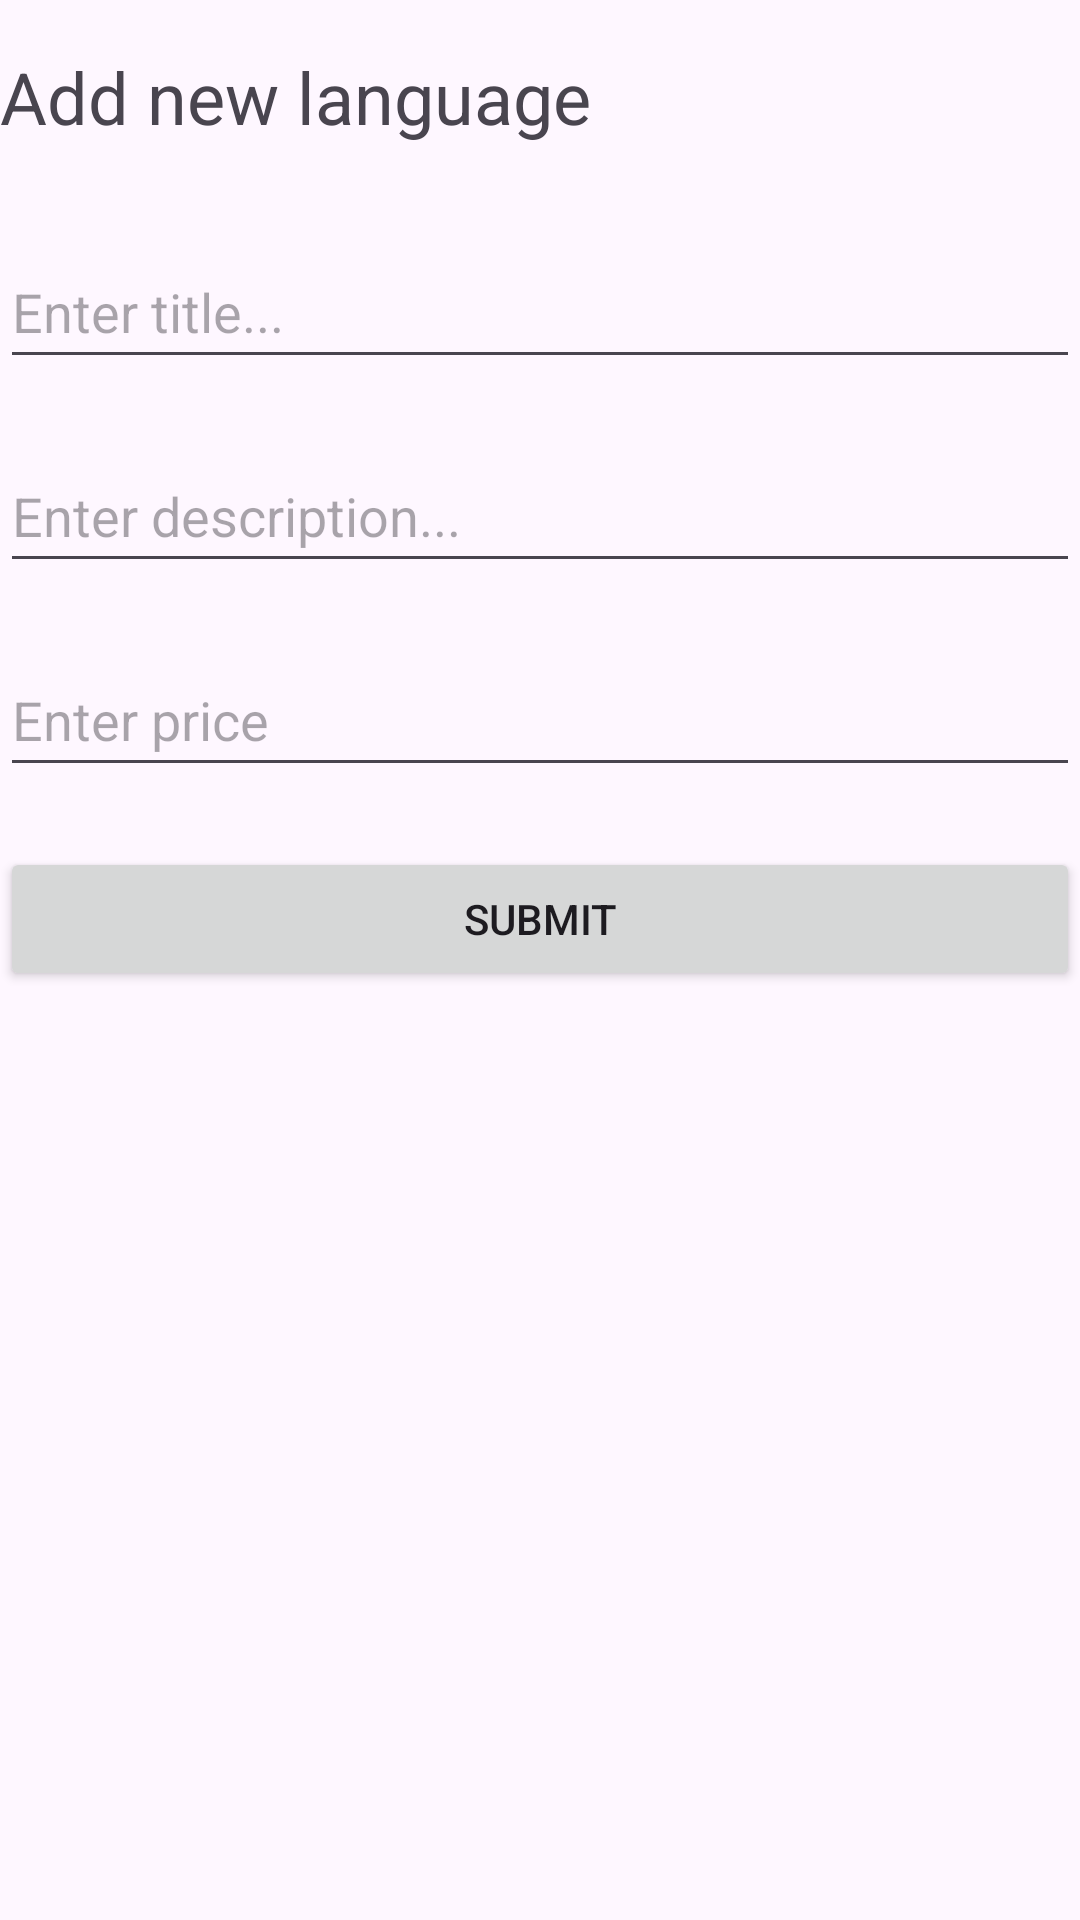

Reconstruct the res/layout file that produces this screen, plus the resources it refers to.
<!-- AndroidManifest.xml: application theme Theme.Androidcrud -->
<!-- res/layout/add_form.xml -->
<?xml version="1.0" encoding="utf-8"?>
<androidx.constraintlayout.widget.ConstraintLayout xmlns:android="http://schemas.android.com/apk/res/android"
    xmlns:app="http://schemas.android.com/apk/res-auto"
    xmlns:tools="http://schemas.android.com/tools"
    android:layout_width="match_parent"
    android:layout_height="match_parent">

    <TextView
        android:id="@+id/head_text"
        android:layout_width="match_parent"
        android:layout_height="wrap_content"
        android:layout_marginTop="16dp"
        android:text="Add new language"
        android:textSize="24sp"
        app:layout_constraintEnd_toEndOf="parent"
        app:layout_constraintHorizontal_bias="0.0"
        app:layout_constraintStart_toStartOf="parent"
        app:layout_constraintTop_toTopOf="parent" />

    <EditText
        android:id="@+id/title"
        android:layout_width="match_parent"
        android:layout_height="48dp"
        android:layout_marginTop="30dp"
        android:autofillHints="title"
        android:ems="10"
        android:hint="Enter title..."
        android:inputType="text"
        app:layout_constraintTop_toBottomOf="@+id/head_text"
        tools:ignore="MissingConstraints" />

    <EditText
        android:id="@+id/description"
        android:autofillHints="description"
        android:layout_width="0dp"
        android:layout_height="48dp"
        android:layout_marginTop="20dp"
        android:hint="Enter description..."
        app:layout_constraintEnd_toEndOf="parent"
        app:layout_constraintHorizontal_bias="0.0"
        app:layout_constraintStart_toStartOf="parent"
        app:layout_constraintTop_toBottomOf="@+id/title" />

    <EditText
        android:id="@+id/editTextNumberDecimal"
        android:layout_width="0dp"
        android:autofillHints="price"
        android:layout_height="48dp"
        android:layout_marginTop="20dp"
        android:ems="10"
        android:hint="Enter price"
        android:inputType="numberDecimal"
        app:layout_constraintEnd_toEndOf="parent"
        app:layout_constraintHorizontal_bias="0.0"
        app:layout_constraintStart_toStartOf="parent"
        app:layout_constraintTop_toBottomOf="@+id/description" />

    <Button
        android:id="@+id/submit"
        android:layout_width="match_parent"
        android:layout_height="wrap_content"
        android:layout_marginTop="20dp"
        android:text="Submit"
        app:layout_constraintEnd_toEndOf="parent"
        app:layout_constraintStart_toStartOf="parent"
        app:layout_constraintTop_toBottomOf="@+id/editTextNumberDecimal" />
</androidx.constraintlayout.widget.ConstraintLayout>
<!-- resources referenced by this layout -->
<resources>
  <style name="Theme.Androidcrud" parent="Base.Theme.Androidcrud" />
  <style name="Base.Theme.Androidcrud" parent="Theme.Material3.DayNight">
          
          
      </style>
</resources>
